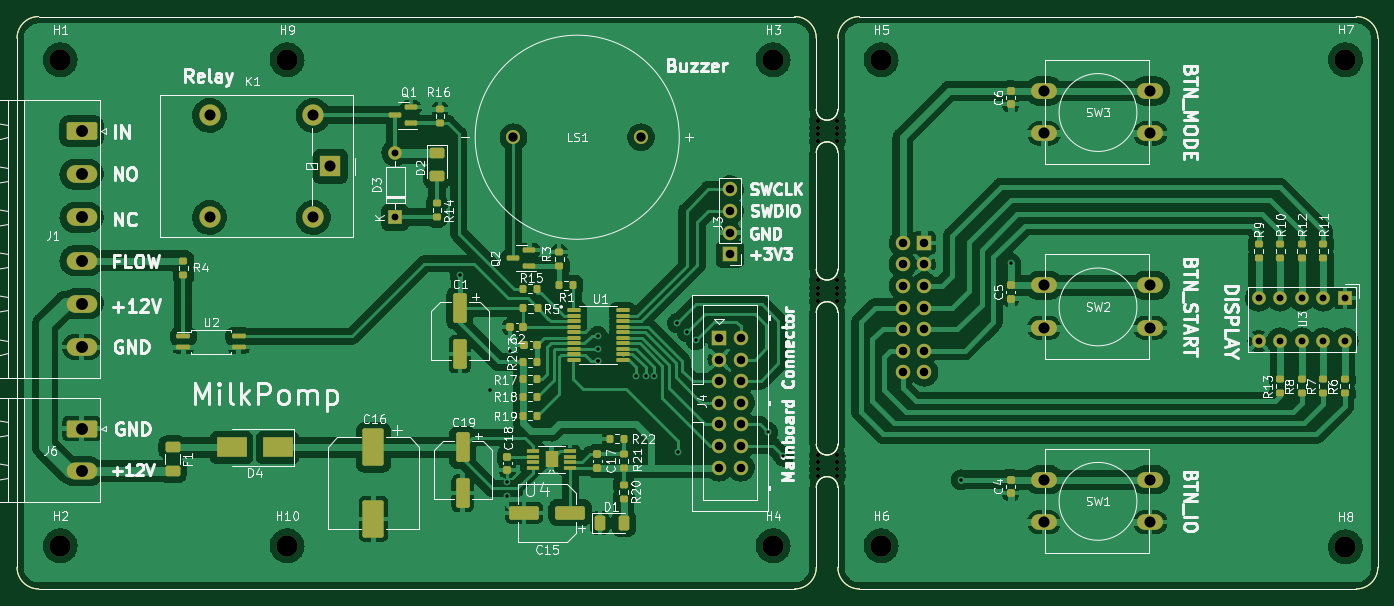
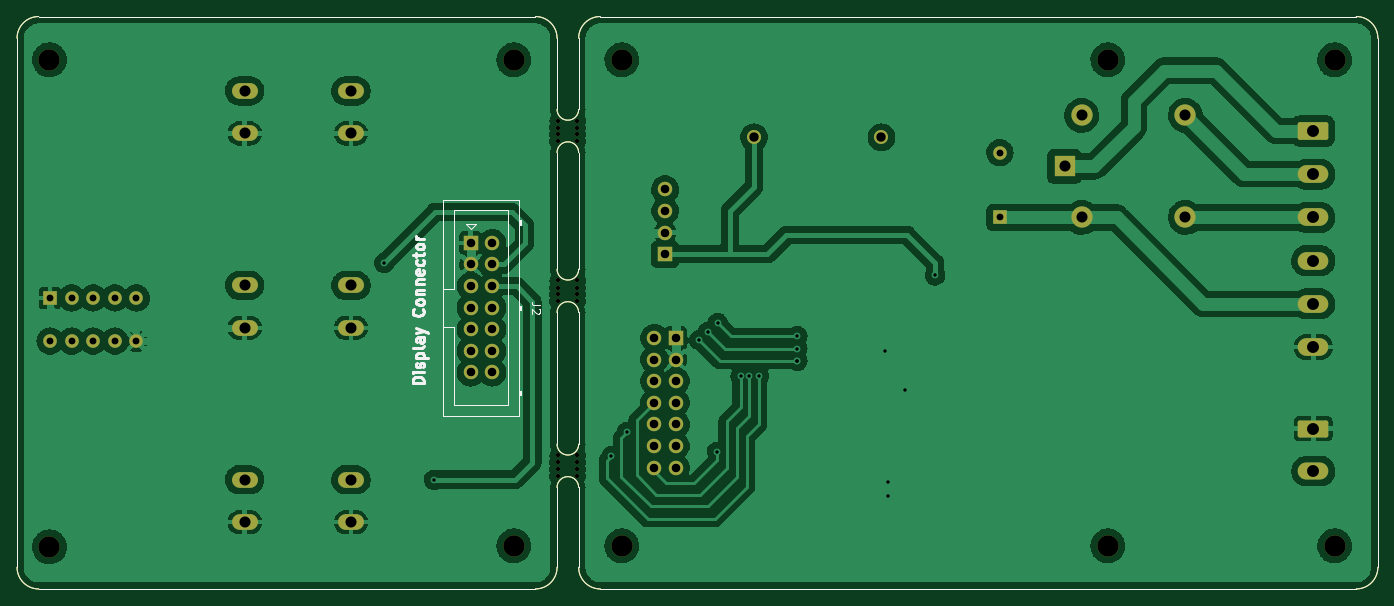
Circuit board: 11 layer files. Board 160.0 x 67.3 mm.
- bottom_copper: MilkPompV2-B_Cu.gbl (262214 bytes)
- bottom_mask: MilkPompV2-B_Mask.gbs (6724 bytes)
- paste: MilkPompV2-B_Paste.gbp (2297 bytes)
- bottom_silk: MilkPompV2-B_Silkscreen.gbo (8883 bytes)
- outline: MilkPompV2-Edge_Cuts.gm1 (2270 bytes)
- top_copper: MilkPompV2-F_Cu.gtl (336146 bytes)
- top_mask: MilkPompV2-F_Mask.gts (12231 bytes)
- paste: MilkPompV2-F_Paste.gtp (8334 bytes)
- top_silk: MilkPompV2-F_Silkscreen.gto (90488 bytes)
- drill: MilkPompV2-NPTH.drl (998 bytes)
- drill: MilkPompV2-PTH.drl (2190 bytes)

=== bottom_copper: MilkPompV2-B_Cu.gbl (262214 bytes, source omitted) ===
=== bottom_mask: MilkPompV2-B_Mask.gbs (6724 bytes, source omitted) ===
=== paste: MilkPompV2-B_Paste.gbp ===
%TF.GenerationSoftware,KiCad,Pcbnew,(6.0.8-1)-1*%
%TF.CreationDate,2022-12-06T10:12:17+03:00*%
%TF.ProjectId,MilkPompV2,4d696c6b-506f-46d7-9056-322e6b696361,V1*%
%TF.SameCoordinates,Original*%
%TF.FileFunction,Paste,Bot*%
%TF.FilePolarity,Positive*%
%FSLAX46Y46*%
G04 Gerber Fmt 4.6, Leading zero omitted, Abs format (unit mm)*
G04 Created by KiCad (PCBNEW (6.0.8-1)-1) date 2022-12-06 10:12:17*
%MOMM*%
%LPD*%
G01*
G04 APERTURE LIST*
%TA.AperFunction,Profile*%
%ADD10C,0.100000*%
%TD*%
G04 APERTURE END LIST*
D10*
X173990000Y-118872000D02*
G75*
G03*
X176530000Y-118872000I1270000J0D01*
G01*
X176530000Y-123952000D02*
G75*
G03*
X173990000Y-123952000I-1270000J0D01*
G01*
X171450000Y-135890000D02*
G75*
G03*
X173990000Y-133350000I0J2540000D01*
G01*
X173990000Y-79502000D02*
G75*
G03*
X176530000Y-79502000I1270000J0D01*
G01*
X179070000Y-135890000D02*
X237490000Y-135890000D01*
X176530000Y-84582000D02*
G75*
G03*
X173990000Y-84582000I-1270000J0D01*
G01*
X173990000Y-71120000D02*
G75*
G03*
X171450000Y-68580000I-2540000J0D01*
G01*
X82550000Y-68580000D02*
G75*
G03*
X80010000Y-71120000I0J-2540000D01*
G01*
X176530000Y-98298000D02*
X176530000Y-84582000D01*
X176530000Y-133350000D02*
G75*
G03*
X179070000Y-135890000I2540000J0D01*
G01*
X173990000Y-98298000D02*
X173990000Y-84582000D01*
X80010000Y-133350000D02*
G75*
G03*
X82550000Y-135890000I2540000J0D01*
G01*
X82550000Y-68580000D02*
X171450000Y-68580000D01*
X173990000Y-98298000D02*
G75*
G03*
X176530000Y-98298000I1270000J0D01*
G01*
X237490000Y-68580000D02*
X179070000Y-68580000D01*
X173990000Y-133350000D02*
X173990000Y-123952000D01*
X240030000Y-133350000D02*
X240030000Y-71120000D01*
X240030000Y-71120000D02*
G75*
G03*
X237490000Y-68580000I-2540000J0D01*
G01*
X173990000Y-71120000D02*
X173990000Y-79502000D01*
X171450000Y-135890000D02*
X82550000Y-135890000D01*
X80010000Y-133350000D02*
X80010000Y-71120000D01*
X237490000Y-135890000D02*
G75*
G03*
X240030000Y-133350000I0J2540000D01*
G01*
X179070000Y-68580000D02*
G75*
G03*
X176530000Y-71120000I0J-2540000D01*
G01*
X173990000Y-118872000D02*
X173990000Y-103378000D01*
X176530000Y-79502000D02*
X176530000Y-71120000D01*
X176530000Y-103378000D02*
G75*
G03*
X173990000Y-103378000I-1270000J0D01*
G01*
X176530000Y-133350000D02*
X176530000Y-123952000D01*
X176530000Y-118872000D02*
X176530000Y-103378000D01*
M02*

=== bottom_silk: MilkPompV2-B_Silkscreen.gbo (8883 bytes, source omitted) ===
=== outline: MilkPompV2-Edge_Cuts.gm1 ===
%TF.GenerationSoftware,KiCad,Pcbnew,(6.0.8-1)-1*%
%TF.CreationDate,2022-12-06T10:12:17+03:00*%
%TF.ProjectId,MilkPompV2,4d696c6b-506f-46d7-9056-322e6b696361,V1*%
%TF.SameCoordinates,Original*%
%TF.FileFunction,Profile,NP*%
%FSLAX46Y46*%
G04 Gerber Fmt 4.6, Leading zero omitted, Abs format (unit mm)*
G04 Created by KiCad (PCBNEW (6.0.8-1)-1) date 2022-12-06 10:12:17*
%MOMM*%
%LPD*%
G01*
G04 APERTURE LIST*
%TA.AperFunction,Profile*%
%ADD10C,0.100000*%
%TD*%
G04 APERTURE END LIST*
D10*
X173990000Y-118872000D02*
G75*
G03*
X176530000Y-118872000I1270000J0D01*
G01*
X176530000Y-123952000D02*
G75*
G03*
X173990000Y-123952000I-1270000J0D01*
G01*
X171450000Y-135890000D02*
G75*
G03*
X173990000Y-133350000I0J2540000D01*
G01*
X173990000Y-79502000D02*
G75*
G03*
X176530000Y-79502000I1270000J0D01*
G01*
X179070000Y-135890000D02*
X237490000Y-135890000D01*
X176530000Y-84582000D02*
G75*
G03*
X173990000Y-84582000I-1270000J0D01*
G01*
X173990000Y-71120000D02*
G75*
G03*
X171450000Y-68580000I-2540000J0D01*
G01*
X82550000Y-68580000D02*
G75*
G03*
X80010000Y-71120000I0J-2540000D01*
G01*
X176530000Y-98298000D02*
X176530000Y-84582000D01*
X176530000Y-133350000D02*
G75*
G03*
X179070000Y-135890000I2540000J0D01*
G01*
X173990000Y-98298000D02*
X173990000Y-84582000D01*
X80010000Y-133350000D02*
G75*
G03*
X82550000Y-135890000I2540000J0D01*
G01*
X82550000Y-68580000D02*
X171450000Y-68580000D01*
X173990000Y-98298000D02*
G75*
G03*
X176530000Y-98298000I1270000J0D01*
G01*
X237490000Y-68580000D02*
X179070000Y-68580000D01*
X173990000Y-133350000D02*
X173990000Y-123952000D01*
X240030000Y-133350000D02*
X240030000Y-71120000D01*
X240030000Y-71120000D02*
G75*
G03*
X237490000Y-68580000I-2540000J0D01*
G01*
X173990000Y-71120000D02*
X173990000Y-79502000D01*
X171450000Y-135890000D02*
X82550000Y-135890000D01*
X80010000Y-133350000D02*
X80010000Y-71120000D01*
X237490000Y-135890000D02*
G75*
G03*
X240030000Y-133350000I0J2540000D01*
G01*
X179070000Y-68580000D02*
G75*
G03*
X176530000Y-71120000I0J-2540000D01*
G01*
X173990000Y-118872000D02*
X173990000Y-103378000D01*
X176530000Y-79502000D02*
X176530000Y-71120000D01*
X176530000Y-103378000D02*
G75*
G03*
X173990000Y-103378000I-1270000J0D01*
G01*
X176530000Y-133350000D02*
X176530000Y-123952000D01*
X176530000Y-118872000D02*
X176530000Y-103378000D01*
M02*

=== top_copper: MilkPompV2-F_Cu.gtl (336146 bytes, source omitted) ===
=== top_mask: MilkPompV2-F_Mask.gts (12231 bytes, source omitted) ===
=== paste: MilkPompV2-F_Paste.gtp (8334 bytes, source omitted) ===
=== top_silk: MilkPompV2-F_Silkscreen.gto (90488 bytes, source omitted) ===
=== drill: MilkPompV2-NPTH.drl ===
M48
; DRILL file {KiCad (6.0.8-1)-1} date 06 AralÄ±k 2022 SalÄ± 10:12:04
; FORMAT={-:-/ absolute / metric / decimal}
; #@! TF.CreationDate,2022-12-06T10:12:04+03:00
; #@! TF.GenerationSoftware,Kicad,Pcbnew,(6.0.8-1)-1
; #@! TF.FileFunction,NonPlated,1,2,NPTH
FMAT,2
METRIC
; #@! TA.AperFunction,NonPlated,NPTH,ComponentDrill
T1C0.500
; #@! TA.AperFunction,NonPlated,NPTH,ComponentDrill
T2C2.500
%
G90
G05
T1
X174.178Y-80.823
X174.178Y-99.619
X174.178Y-120.193
X174.193Y-81.648
X174.193Y-82.448
X174.193Y-83.248
X174.193Y-100.444
X174.193Y-101.244
X174.193Y-102.044
X174.193Y-121.018
X174.193Y-121.818
X174.193Y-122.618
X176.378Y-80.823
X176.378Y-99.619
X176.378Y-120.193
X176.393Y-81.648
X176.393Y-82.448
X176.393Y-83.248
X176.393Y-100.444
X176.393Y-101.244
X176.393Y-102.044
X176.393Y-121.018
X176.393Y-121.818
X176.393Y-122.618
T2
X85.09Y-73.66
X85.09Y-130.81
X111.76Y-73.66
X111.76Y-130.81
X168.91Y-73.66
X168.91Y-130.81
X181.61Y-73.66
X181.61Y-130.81
X236.22Y-73.66
X236.22Y-130.937
T0
M30

=== drill: MilkPompV2-PTH.drl ===
M48
; DRILL file {KiCad (6.0.8-1)-1} date 06 AralÄ±k 2022 SalÄ± 10:12:04
; FORMAT={-:-/ absolute / metric / decimal}
; #@! TF.CreationDate,2022-12-06T10:12:04+03:00
; #@! TF.GenerationSoftware,Kicad,Pcbnew,(6.0.8-1)-1
; #@! TF.FileFunction,Plated,1,2,PTH
FMAT,2
METRIC
; #@! TA.AperFunction,Plated,PTH,ViaDrill
T1C0.400
; #@! TA.AperFunction,Plated,PTH,ComponentDrill
T2C0.800
; #@! TA.AperFunction,Plated,PTH,ComponentDrill
T3C1.000
; #@! TA.AperFunction,Plated,PTH,ComponentDrill
T4C1.100
; #@! TA.AperFunction,Plated,PTH,ComponentDrill
T5C1.300
; #@! TA.AperFunction,Plated,PTH,ComponentDrill
T6C1.400
%
G90
G05
T1
X132.08Y-99.022
X135.636Y-112.522
X137.668Y-123.279
X137.668Y-124.968
X138.011Y-107.95
X148.285Y-106.172
X148.285Y-107.645
X148.285Y-109.068
X148.285Y-109.068
X152.806Y-110.846
X153.941Y-110.84
X154.94Y-110.871
X157.632Y-104.597
X157.734Y-119.761
X158.801Y-105.664
X159.817Y-106.629
X168.3Y-117.45
X170.129Y-120.294
X191.008Y-123.063
X196.85Y-97.536
T2
X124.46Y-84.582
X124.46Y-92.202
X225.998Y-101.672
X225.998Y-106.752
X228.537Y-101.672
X228.537Y-106.752
X231.077Y-101.672
X231.077Y-106.752
X233.617Y-101.672
X233.617Y-106.752
X236.157Y-101.672
X236.157Y-106.752
T3
X162.56Y-106.375
X162.56Y-108.915
X162.56Y-111.455
X162.56Y-113.995
X162.56Y-116.535
X162.56Y-119.075
X162.56Y-121.615
X163.83Y-88.9
X163.83Y-91.44
X163.83Y-93.98
X163.83Y-96.52
X165.1Y-106.375
X165.1Y-108.915
X165.1Y-111.455
X165.1Y-113.995
X165.1Y-116.535
X165.1Y-119.075
X165.1Y-121.615
X184.155Y-95.198
X184.155Y-97.738
X184.155Y-100.278
X184.155Y-102.818
X184.155Y-105.358
X184.155Y-107.898
X184.155Y-110.438
X186.695Y-95.198
X186.695Y-97.738
X186.695Y-100.278
X186.695Y-102.818
X186.695Y-105.358
X186.695Y-107.898
X186.695Y-110.438
T4
X138.381Y-82.773
X153.381Y-82.773
T5
X102.64Y-80.202
X102.64Y-92.202
X114.84Y-80.202
X114.84Y-92.202
X116.84Y-86.202
X200.77Y-77.328
X200.77Y-82.328
X200.77Y-100.188
X200.77Y-105.188
X200.77Y-123.048
X200.77Y-128.048
X213.27Y-77.328
X213.27Y-82.328
X213.27Y-100.188
X213.27Y-105.188
X213.27Y-123.048
X213.27Y-128.048
T6
X87.597Y-82.042
X87.597Y-87.122
X87.597Y-92.202
X87.597Y-97.282
X87.597Y-102.362
X87.597Y-107.442
X87.597Y-117.038
X87.597Y-122.038
T0
M30

